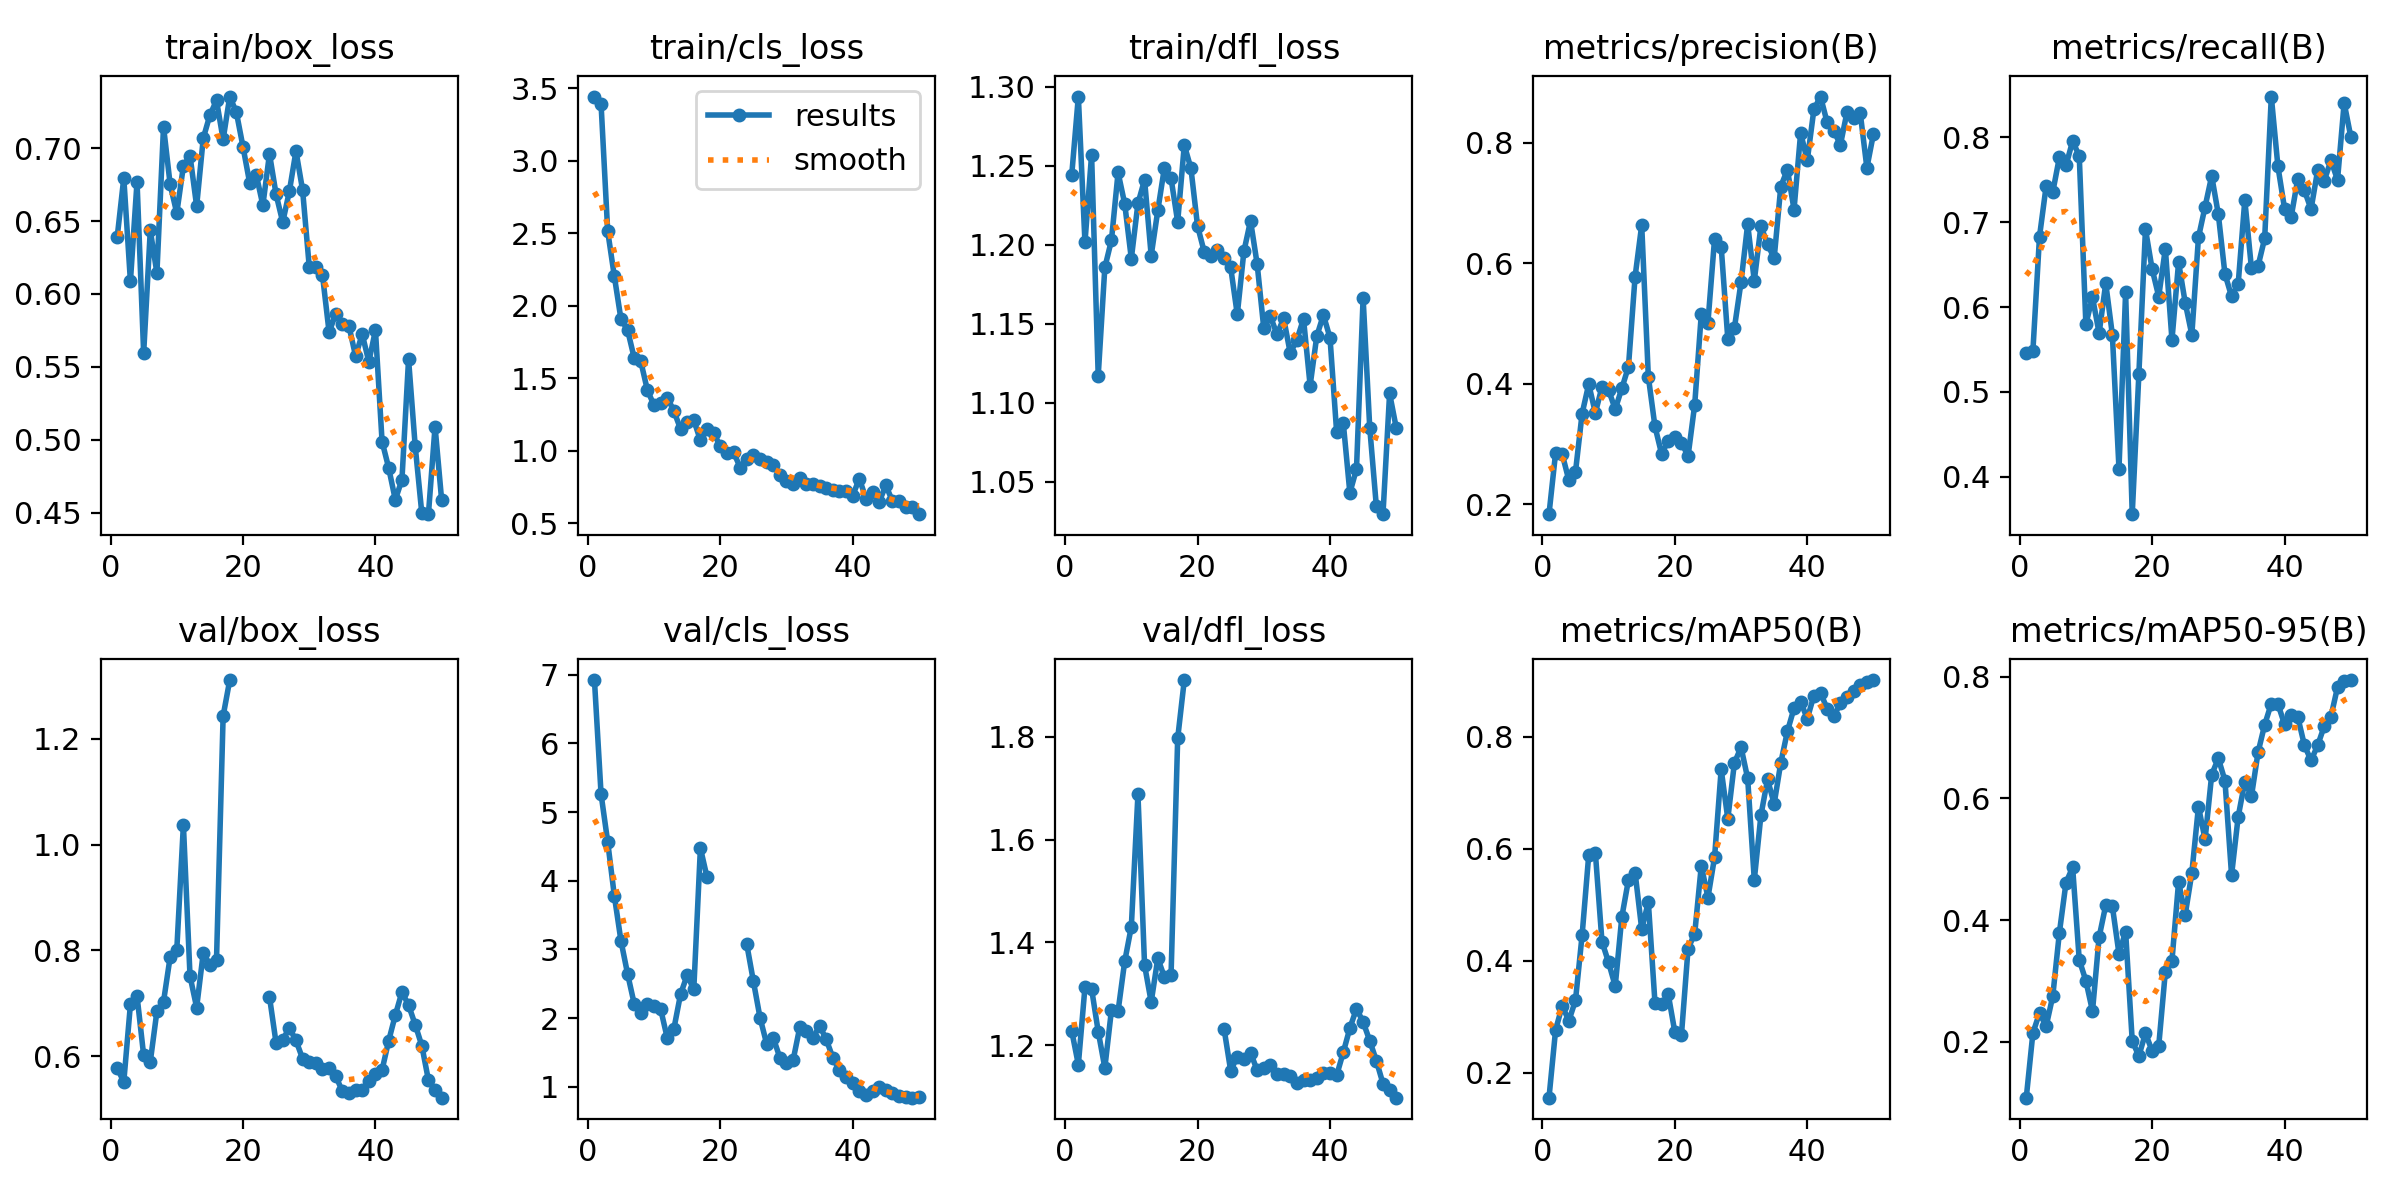

Data behind this chart, as committed beside it:
epoch, time, train/box_loss, train/cls_loss, train/dfl_loss, metrics/precision(B), metrics/recall(B), metrics/mAP50(B), metrics/mAP50-95(B), val/box_loss, val/cls_loss, val/dfl_loss, lr/pg0, lr/pg1, lr/pg2
1, 5.352, 0.6388, 3.443, 1.244, 0.1836, 0.5456, 0.1559, 0.1084, 0.578, 6.921, 1.228, 6.668e-05, 6.668e-05, 6.668e-05
2, 7.908, 0.6795, 3.391, 1.294, 0.2855, 0.5483, 0.2771, 0.2145, 0.5521, 5.261, 1.162, 0.0001471, 0.0001471, 0.0001471
3, 11.38, 0.6087, 2.515, 1.201, 0.2832, 0.6832, 0.3198, 0.2476, 0.6981, 4.566, 1.313, 0.0002241, 0.0002241, 0.0002241
4, 13.7, 0.6769, 2.204, 1.257, 0.2397, 0.7426, 0.2932, 0.2258, 0.7143, 3.783, 1.31, 0.0002979, 0.0002979, 0.0002979
5, 15.98, 0.5594, 1.908, 1.117, 0.2539, 0.7355, 0.3297, 0.2752, 0.6021, 3.127, 1.227, 0.0003684, 0.0003684, 0.0003684
6, 18.2, 0.6436, 1.833, 1.186, 0.3505, 0.7766, 0.4461, 0.3795, 0.59, 2.646, 1.156, 0.0004356, 0.0004356, 0.0004356
7, 20.52, 0.6144, 1.639, 1.203, 0.3994, 0.767, 0.5891, 0.4617, 0.6852, 2.21, 1.269, 0.0004994, 0.0004994, 0.0004994
8, 22.77, 0.7147, 1.615, 1.246, 0.3518, 0.7958, 0.5935, 0.4869, 0.7035, 2.072, 1.266, 0.00056, 0.00056, 0.00056
9, 25.09, 0.6751, 1.416, 1.226, 0.3947, 0.778, 0.4345, 0.3348, 0.7877, 2.211, 1.363, 0.0006173, 0.0006173, 0.0006173
10, 27.46, 0.6554, 1.313, 1.191, 0.3895, 0.5798, 0.3973, 0.3005, 0.8007, 2.182, 1.431, 0.0006713, 0.0006713, 0.0006713
11, 29.68, 0.6877, 1.329, 1.226, 0.3579, 0.6116, 0.3551, 0.2506, 1.037, 2.13, 1.688, 0.0007219, 0.0007219, 0.0007219
12, 31.84, 0.6948, 1.366, 1.241, 0.3924, 0.5691, 0.4787, 0.3723, 0.7517, 1.708, 1.356, 0.0007693, 0.0007693, 0.0007693
13, 34, 0.6602, 1.272, 1.193, 0.4286, 0.6281, 0.5448, 0.4244, 0.6924, 1.847, 1.284, 0.0008134, 0.0008134, 0.0008134
14, 36.27, 0.7067, 1.149, 1.222, 0.5778, 0.5673, 0.5579, 0.4228, 0.7956, 2.347, 1.369, 0.0008542, 0.0008542, 0.0008542
15, 38.47, 0.7225, 1.196, 1.249, 0.6633, 0.4095, 0.4569, 0.3448, 0.7725, 2.626, 1.332, 0.0008916, 0.0008916, 0.0008916
16, 40.68, 0.7326, 1.21, 1.242, 0.4117, 0.6173, 0.505, 0.3814, 0.7826, 2.418, 1.336, 0.0009258, 0.0009258, 0.0009258
17, 43.05, 0.7059, 1.071, 1.214, 0.3293, 0.3558, 0.3257, 0.2016, 1.243, 4.475, 1.797, 0.0009567, 0.0009567, 0.0009567
18, 45.25, 0.7352, 1.145, 1.263, 0.2838, 0.5206, 0.3223, 0.1768, 1.31, 4.051, 1.911, 0.0009842, 0.0009842, 0.0009842
19, 47.47, 0.7245, 1.121, 1.248, 0.3051, 0.6917, 0.3407, 0.2142, nan, nan, nan, 0.001009, 0.001009, 0.001009
20, 49.66, 0.7008, 1.029, 1.212, 0.3113, 0.645, 0.2733, 0.1853, nan, nan, nan, 0.001029, 0.001029, 0.001029
21, 51.79, 0.6763, 0.9818, 1.196, 0.3023, 0.6124, 0.2678, 0.1935, nan, nan, nan, 0.001007, 0.001007, 0.001007
22, 53.94, 0.6817, 0.9896, 1.193, 0.2802, 0.6687, 0.4222, 0.3153, nan, nan, nan, 0.0009739, 0.0009739, 0.0009739
23, 56.12, 0.6608, 0.8831, 1.197, 0.3651, 0.5613, 0.4483, 0.3336, nan, nan, nan, 0.0009409, 0.0009409, 0.0009409
24, 58.35, 0.696, 0.9442, 1.192, 0.5161, 0.6528, 0.5704, 0.463, 0.7123, 3.075, 1.232, 0.0009078, 0.0009078, 0.0009078
25, 60.63, 0.6682, 0.9692, 1.186, 0.5017, 0.6051, 0.5131, 0.4088, 0.6251, 2.537, 1.151, 0.0008748, 0.0008748, 0.0008748
26, 62.8, 0.6492, 0.945, 1.156, 0.6404, 0.5673, 0.585, 0.4775, 0.6315, 2.008, 1.178, 0.0008418, 0.0008418, 0.0008418
27, 65.01, 0.6704, 0.9181, 1.196, 0.6278, 0.6821, 0.742, 0.5866, 0.6539, 1.627, 1.174, 0.0008088, 0.0008088, 0.0008088
28, 67.26, 0.6979, 0.8994, 1.215, 0.4745, 0.7183, 0.6538, 0.5328, 0.6302, 1.715, 1.186, 0.0007758, 0.0007758, 0.0007758
29, 69.36, 0.6712, 0.8314, 1.188, 0.4929, 0.7546, 0.7536, 0.6391, 0.5958, 1.423, 1.151, 0.0007428, 0.0007428, 0.0007428
30, 71.5, 0.6188, 0.7897, 1.147, 0.5687, 0.7094, 0.7816, 0.666, 0.5894, 1.34, 1.156, 0.0007098, 0.0007098, 0.0007098
31, 73.69, 0.6182, 0.7662, 1.155, 0.665, 0.639, 0.726, 0.6294, 0.5879, 1.389, 1.162, 0.0006768, 0.0006768, 0.0006768
32, 76.05, 0.613, 0.8076, 1.143, 0.5709, 0.6126, 0.5447, 0.4741, 0.5771, 1.865, 1.144, 0.0006438, 0.0006438, 0.0006438
33, 78.25, 0.5739, 0.7726, 1.153, 0.6617, 0.6275, 0.66, 0.5702, 0.5789, 1.808, 1.144, 0.0006108, 0.0006108, 0.0006108
34, 80.53, 0.5863, 0.7721, 1.131, 0.6318, 0.7261, 0.7241, 0.6274, 0.5631, 1.709, 1.141, 0.0005778, 0.0005778, 0.0005778
35, 82.77, 0.5798, 0.7537, 1.14, 0.6082, 0.6458, 0.6807, 0.6037, 0.5344, 1.89, 1.127, 0.0005448, 0.0005448, 0.0005448
36, 84.92, 0.578, 0.7383, 1.153, 0.7274, 0.6484, 0.7537, 0.6759, 0.5319, 1.689, 1.132, 0.0005118, 0.0005118, 0.0005118
37, 87.13, 0.5575, 0.729, 1.111, 0.7554, 0.681, 0.8099, 0.7212, 0.5371, 1.424, 1.133, 0.0004788, 0.0004788, 0.0004788
38, 89.91, 0.5725, 0.7211, 1.142, 0.6892, 0.8482, 0.8512, 0.7561, 0.5373, 1.238, 1.136, 0.0004458, 0.0004458, 0.0004458
39, 92.16, 0.5536, 0.7233, 1.156, 0.8165, 0.7658, 0.8629, 0.7554, 0.5534, 1.137, 1.145, 0.0004127, 0.0004127, 0.0004127
40, 94.56, 0.5752, 0.6897, 1.141, 0.7708, 0.7162, 0.8325, 0.7217, 0.5671, 1.048, 1.146, 0.0003797, 0.0003797, 0.0003797
41, 100.1, 0.499, 0.8062, 1.082, 0.8552, 0.7064, 0.8739, 0.7364, 0.5746, 0.9444, 1.141, 0.0003467, 0.0003467, 0.0003467
42, 102.2, 0.4808, 0.6682, 1.087, 0.8767, 0.7512, 0.8787, 0.7339, 0.6297, 0.8857, 1.186, 0.0003137, 0.0003137, 0.0003137
43, 104.3, 0.4591, 0.7134, 1.043, 0.8337, 0.7376, 0.8505, 0.6875, 0.678, 0.943, 1.233, 0.0002807, 0.0002807, 0.0002807
44, 106.5, 0.4728, 0.6469, 1.058, 0.8202, 0.7154, 0.837, 0.6624, 0.7217, 0.9962, 1.271, 0.0002477, 0.0002477, 0.0002477
45, 108.7, 0.5553, 0.7594, 1.166, 0.7964, 0.7613, 0.8599, 0.6874, 0.697, 0.9583, 1.245, 0.0002147, 0.0002147, 0.0002147
46, 110.8, 0.4959, 0.6518, 1.084, 0.8508, 0.7491, 0.8721, 0.7189, 0.6601, 0.9101, 1.209, 0.0001817, 0.0001817, 0.0001817
47, 113.1, 0.4498, 0.6496, 1.034, 0.8413, 0.7728, 0.8811, 0.7344, 0.6205, 0.8735, 1.17, 0.0001487, 0.0001487, 0.0001487
48, 115.7, 0.4492, 0.6135, 1.03, 0.8492, 0.75, 0.8926, 0.783, 0.5553, 0.8464, 1.125, 0.0001157, 0.0001157, 0.0001157
49, 117.9, 0.5092, 0.6123, 1.106, 0.7584, 0.8406, 0.8982, 0.7929, 0.5375, 0.842, 1.112, 8.26832e-05, 8.26832e-05, 8.26832e-05
50, 120.1, 0.4586, 0.5611, 1.084, 0.8151, 0.801, 0.9015, 0.7946, 0.5222, 0.8502, 1.098, 4.96766e-05, 4.96766e-05, 4.96766e-05
